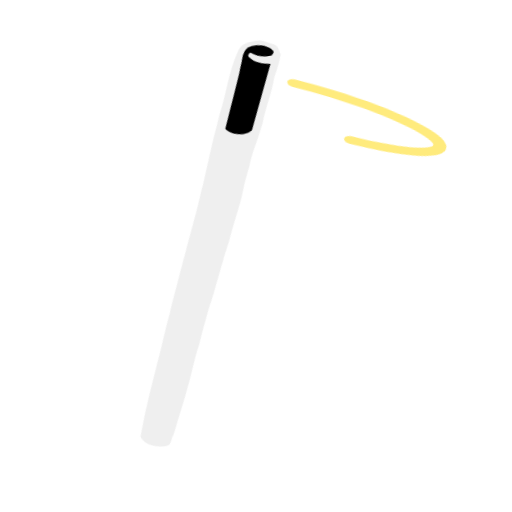
t = 0.00 s
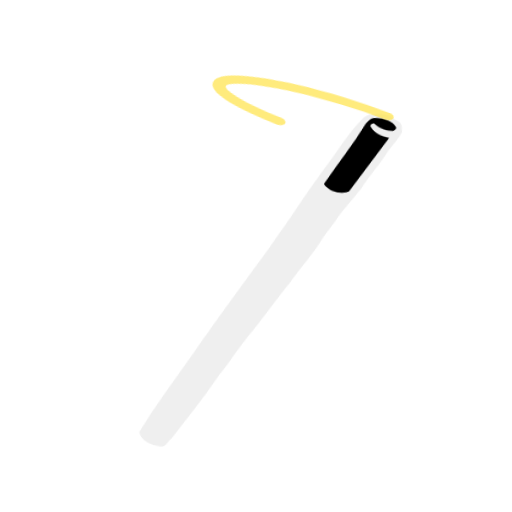
t = 0.34 s
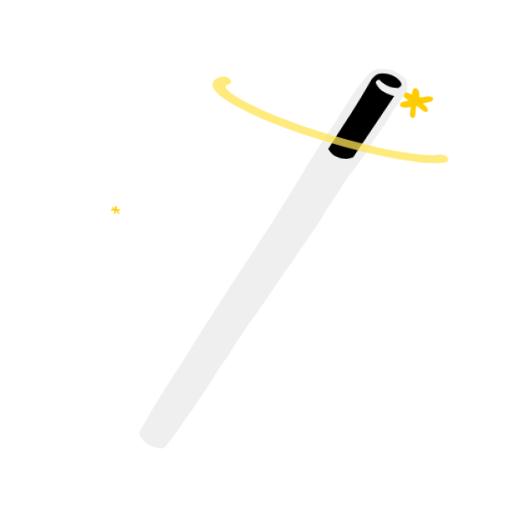
t = 0.66 s
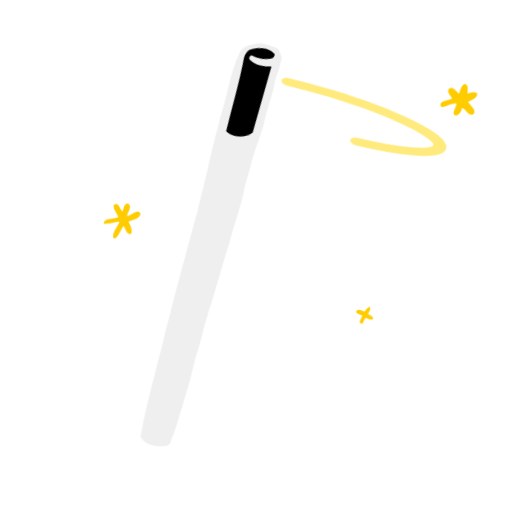
t = 1.02 s
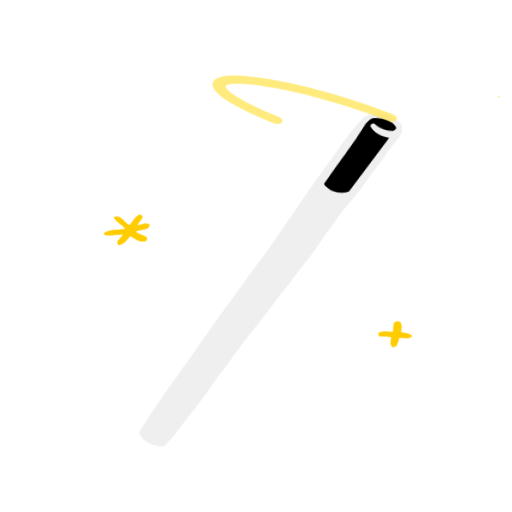
t = 1.34 s
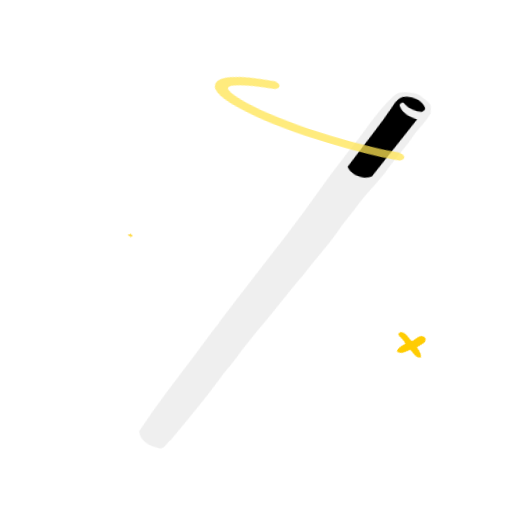
t = 1.58 s

The animated SVG that drew these frames (rendered in a browser with its animation timeline set to each time). Animation: 20 CSS @keyframes rules; one cycle of 2.00 s, repeats indefinitely.

<svg xmlns="http://www.w3.org/2000/svg" shape-rendering="geometricPrecision" text-rendering="geometricPrecision" width="100%" height="100%" viewBox="280 200 250 250"><style>@keyframes wand-4-g2_to__to{0%{transform:translate(45.617px,35.245611px);animation-timing-function:cubic-bezier(.42,0,.58,1)}to{transform:translate(69.561303px,35.245611px)}}@keyframes wand-4-g2_ts__ts{0%{transform:scale(.8,.8);animation-timing-function:cubic-bezier(.42,0,.58,1)}to{transform:scale(1.2,1.2)}}@keyframes wand-4-path1_c_o{0%,16.5%,65.5%,to{opacity:0}27.5%,53.5%{opacity:1}}@keyframes wand-4-path2_c_o{0%,32%,81%,to{opacity:0}43%,69%{opacity:1}}@keyframes wand-4-star_tr__tr{0%,8.5%{transform:translate(83.499401px,107.775513px) rotate(0deg)}92.5%,to{transform:translate(83.499401px,107.775513px) rotate(360deg)}}@keyframes wand-4-star_ts__ts{0%,41%,99.5%,to{transform:scale(0,0)}55.5%,88%{transform:scale(1,1)}}@keyframes wand-4-star2_tr__tr{0%{transform:translate(29.977854px,-10.265272px) rotate(0deg)}to{transform:translate(29.977854px,-10.265272px) rotate(360deg)}}@keyframes wand-4-star2_ts__ts{0%,60%,to{transform:scale(0,0)}15%,43.5%{transform:scale(1,1)}}@keyframes wand-4-path5_c_o{0%,21%,70%,to{opacity:0}32%,58%{opacity:1}}@keyframes wand-4-star3_tr__tr{0%{transform:translate(108.943573px,40.321768px) rotate(0deg)}to{transform:translate(108.943573px,40.321768px) rotate(360deg)}}@keyframes wand-4-star3_ts__ts{0%,18.5%,67.5%,to{transform:scale(0,0)}29.5%,56.5%{transform:scale(1,1)}}@keyframes wand-4-path7_c_o{0%,25.5%,74.5%,to{opacity:0}36.5%,62.5%{opacity:1}}@keyframes wand-4-star4_tr__tr{0%{transform:translate(17.944385px,78.248875px) rotate(0deg)}to{transform:translate(17.944385px,78.248875px) rotate(360deg)}}@keyframes wand-4-star4_ts__ts{0%,29.5%,80%,to{transform:scale(0,0)}42%,67.5%{transform:scale(1,1)}}@keyframes wand-4-wand_tr__tr{0%,50%{transform:translate(21.652274px,130.334346px) rotate(-11.368462deg);animation-timing-function:cubic-bezier(.42,0,.58,1)}25%,75%{transform:translate(21.652274px,130.334346px) rotate(10.778259deg);animation-timing-function:cubic-bezier(.42,0,.58,1)}to{transform:translate(21.652274px,130.334346px) rotate(-11.368462deg)}}@keyframes wand-4-wand_ts__ts{0%,50%,to{transform:scale(1,1)}12.5%,62.5%{transform:scale(1,.89348);animation-timing-function:cubic-bezier(.305,0,1,1)}25%,75%{transform:scale(1,1);animation-timing-function:cubic-bezier(.305,0,1,1)}36%,86%{transform:scale(1,1.064975)}}@keyframes wand-4-spiral_s_do{0%{stroke-dashoffset:-229.1}to{stroke-dashoffset:230}}@keyframes wand-4-spin_to__to{0%,50%{transform:translate(60.674093px,27.78164px);animation-timing-function:cubic-bezier(.42,0,.58,1)}25%,75%{transform:translate(64.435317px,30.684733px);animation-timing-function:cubic-bezier(.42,0,.58,1)}to{transform:translate(60.674093px,27.78164px)}}@keyframes wand-4-spin_s_do{0%{stroke-dashoffset:55}to{stroke-dashoffset:-104}}@keyframes wand-4-circle_s_do{0%{stroke-dashoffset:29}25%{stroke-dashoffset:16}36%{stroke-dashoffset:9}to{stroke-dashoffset:-31}}#wand-4-g2_to{animation:wand-4-g2_to__to 2000ms linear infinite normal forwards}#wand-4-g2_ts{animation:wand-4-g2_ts__ts 2000ms linear infinite normal forwards}#wand-4-star_tr{animation:wand-4-star_tr__tr 2000ms linear infinite normal forwards}#wand-4-star_ts{animation:wand-4-star_ts__ts 2000ms linear infinite normal forwards}#wand-4-star2_tr{animation:wand-4-star2_tr__tr 2000ms linear infinite normal forwards}#wand-4-star2_ts{animation:wand-4-star2_ts__ts 2000ms linear infinite normal forwards}#wand-4-star3_tr{animation:wand-4-star3_tr__tr 2000ms linear infinite normal forwards}#wand-4-star3_ts{animation:wand-4-star3_ts__ts 2000ms linear infinite normal forwards}#wand-4-star4_tr{animation:wand-4-star4_tr__tr 2000ms linear infinite normal forwards}#wand-4-star4_ts{animation:wand-4-star4_ts__ts 2000ms linear infinite normal forwards}#wand-4-wand_tr{animation:wand-4-wand_tr__tr 2000ms linear infinite normal forwards}#wand-4-wand_ts{animation:wand-4-wand_ts__ts 2000ms linear infinite normal forwards}#wand-4-spin_to{animation:wand-4-spin_to__to 2000ms linear infinite normal forwards}#wand-4-spin{animation:wand-4-spin_s_do 2000ms linear infinite normal forwards}</style><g id="wand-4-g1" transform="matrix(1.79583 0 0 1.55111 317.694 208.318)"><g id="wand-4-g2_to" transform="translate(45.617 35.246)"><g id="wand-4-g2_ts" transform="scale(.8)"><g id="wand-4-g2" transform="translate(-63.444 -49.5)"><g id="wand-4-star_tr" transform="translate(83.5 107.776)"><g id="wand-4-star_ts" transform="scale(0)"><g id="wand-4-star" transform="translate(-83.5 -107.776)"><path id="wand-4-path3" fill="#FFCC02" stroke="none" stroke-width="1" d="M58.008 99.124c.31-.407 1.032-.235 1.14.308.222 1.159-.66 2.075-.882 3.155.833.648 2.963.604 2.363 2.219-.928 1.055-2.2.065-3.172-.337-.52.839-.942 1.87-1.902 2.219-.846-.955.224-2.226.498-3.227-.797-.594-2.37-1.068-1.974-2.439.994-.316 1.952.107 2.778.673.618-.723.799-1.7 1.15-2.57Z" transform="translate(26.125 4.982)"/></g></g></g><g id="wand-4-star2_tr" transform="translate(29.978 -10.265)"><g id="wand-4-star2_ts" transform="scale(0)"><g id="wand-4-star2" transform="translate(-29.978 10.265)"><path id="wand-4-path4" fill="#FFCC02" stroke="none" stroke-width="1" d="M58.696 4.596c1.96-.135 1.318 2.887 1.199 4.234 1.132.43 2.835-.516 3.415 1.03-.798 1.028-2.242.788-3.35.948-.295 1.108-.083 2.29-.395 3.395a.693.693 0 0 1-1.263.2c-.71-.964-.16-2.247-.404-3.343-.808-.986-3.328.062-3.779-1.462 1.071-1.123 2.652-.713 3.986-.84.307-1.316-.403-3.241.591-4.162Z" transform="translate(-28.737 -19.927)"/></g></g></g><g id="wand-4-star3_tr" transform="translate(108.944 40.322)"><g id="wand-4-star3_ts" transform="scale(0)"><g id="wand-4-star3" transform="translate(-108.944 -40.322)"><path id="wand-4-path6" fill="#FFCC02" stroke="none" stroke-width="1" d="M88.343 32.883c1.871-.125-.036 3.06.36 3.806 1.199-.232 2.23-.997 3.381-1.377.658-.277 1.054.675.682 1.188-.738.937-1.997.904-2.893 1.584.451.964 1.615 1.758 1.046 3-1.087 1.068-1.972-.794-2.837-1.331-.29 1.047-.374 2.281-1.214 3.028-1.375.066-.943-1.946-1.108-2.905-.825.23-1.743.869-2.544.232-.309-1.47 1.36-2.13 2.291-2.765-.515-1.22-2.146-2.083-1.908-3.514 1.225-1.589 2.273 1.023 3.368 1.507.191-.957.496-1.986 1.376-2.453Z" transform="translate(20.9 2.49)"/></g></g></g><g id="wand-4-star4_tr" transform="translate(17.944 78.249)"><g id="wand-4-star4_ts" transform="scale(0)"><g id="wand-4-star4" transform="translate(-17.944 -78.249)"><path id="wand-4-path8" fill="#FFCC02" stroke="none" stroke-width="1" d="M27.127 70.344c.247-.288.839-.135.784.311.127 1.772-1.006 3.216-1.48 4.83 1.445-.09 2.777-1.153 4.227-.847.142 2.014-3.024 1.479-3.778 2.321.466 1.183 1.526 2.332 1.402 3.632-1.178 1.177-1.717-1.238-2.425-1.952-.384.916-.185 2.429-1.351 2.68-1.47-.932.054-2.624-.039-3.948-1.178.174-2.631 2.725-3.566.898.228-1.619 1.963-2.077 3.143-2.676-.605-1.108-1.237-2.354-1.014-3.691 1.4-.743 1.567 1.492 2.267 2.282.682-1.235.962-2.75 1.83-3.84Z" transform="translate(-7.837 2.49)"/></g></g></g></g></g></g><g id="wand-4-wand_tr" transform="rotate(-11.368 665.54 -43.6)"><g id="wand-4-wand_ts"><g id="wand-4-wand" transform="translate(-23.399 -130.822)"><path id="wand-4-square" fill="##2C2C2F" stroke="none" stroke-width="1" d="M48.43 2.883c12.768-42.201 57.997-8.535 58.356-2.9L40.999 105.609l-51.187-15.842L48.43 2.883Z" transform="matrix(.17874 -.00033 .00044 .23758 60.156 20.838)"/><path id="wand-4-path9" fill="#efefef" fill-rule="evenodd" stroke="none" stroke-width="1" d="M59.58 36.89c3.289-6.336 5.37-13.445 9.326-19.376 1.189-1.799 3.41-1.865 5.256-1.814 1.697-.066 2.94 1.324 4.39 2.03 1.181.678.963 2.184 1.27 3.36-.762 2.43-2.016 4.64-3.163 6.878-1.636 4.688-4.234 8.911-5.956 13.534l-.98 1.922c-1.8 3.725-3.583 6.468-5.097 10.357l-2.545 5.44c-2.094 5.904-5.273 11.356-7.758 17.128-2.33 4.33-7.313 15.627-9.699 19.932-1.282 2.89-2.124 4.438-3.568 7.862-1.388 3.29-2.556 5.276-3.294 7.085-3.021 7.407-6.683 14.479-10.127 21.639-.98.935-1.052 3.018-2.6 3.095-2.56-.078-5.718-1.271-6.351-4.27 3.281-9.03 7.293-17.744 11.116-26.516 1.5-3.35 2.79-6.842 4.429-10.138C38.197 85.828 48 64.218 48 64.218s2.085-5.031 2.994-6.979c1.5-3.5 4.518-11.06 5.93-14.28.552-1.257 1.1-2.508 1.663-3.739l.993-2.33Zm.81 4.385c3.08-7.243 6.545-14.347 9.284-21.804l.004-.008c.52-.955 1.127-2.068 2.239-2.254 2.182-.395 4.754.184 5.998 2.31.414.633-.184 1.25-.66 1.567-1.916.152-3.921-.56-5.308-1.995-.609-.078-1.196.762-.742 1.318 1.06 2.013 3.29 2.847 5.278 3.164A8115.793 8115.793 0 0 1 67.4 43.094c-2.272 1.461-5.604.547-7.01-1.819Z" clip-rule="evenodd"/></g></g></g><g id="wand-4-spin_to" transform="translate(60.674 27.782)"><path id="wand-4-spin" fill="#510B13" fill-opacity="0" stroke="rgba(255,228,82,.75)" stroke-dasharray="40" stroke-dashoffset="55" stroke-linecap="round" stroke-linejoin="round" stroke-width="2" d="M-13.177 2.168c0-2.84 8.116-5.144 18.127-5.144 10.012 0 18.127 2.303 18.127 5.144S14.962 7.312 4.95 7.312c-10.01 0-18.127-2.303-18.127-5.144Z" transform="matrix(1.73309 .61056 .39812 -1.13006 -3.008 1.577)"/></g></g></svg>
